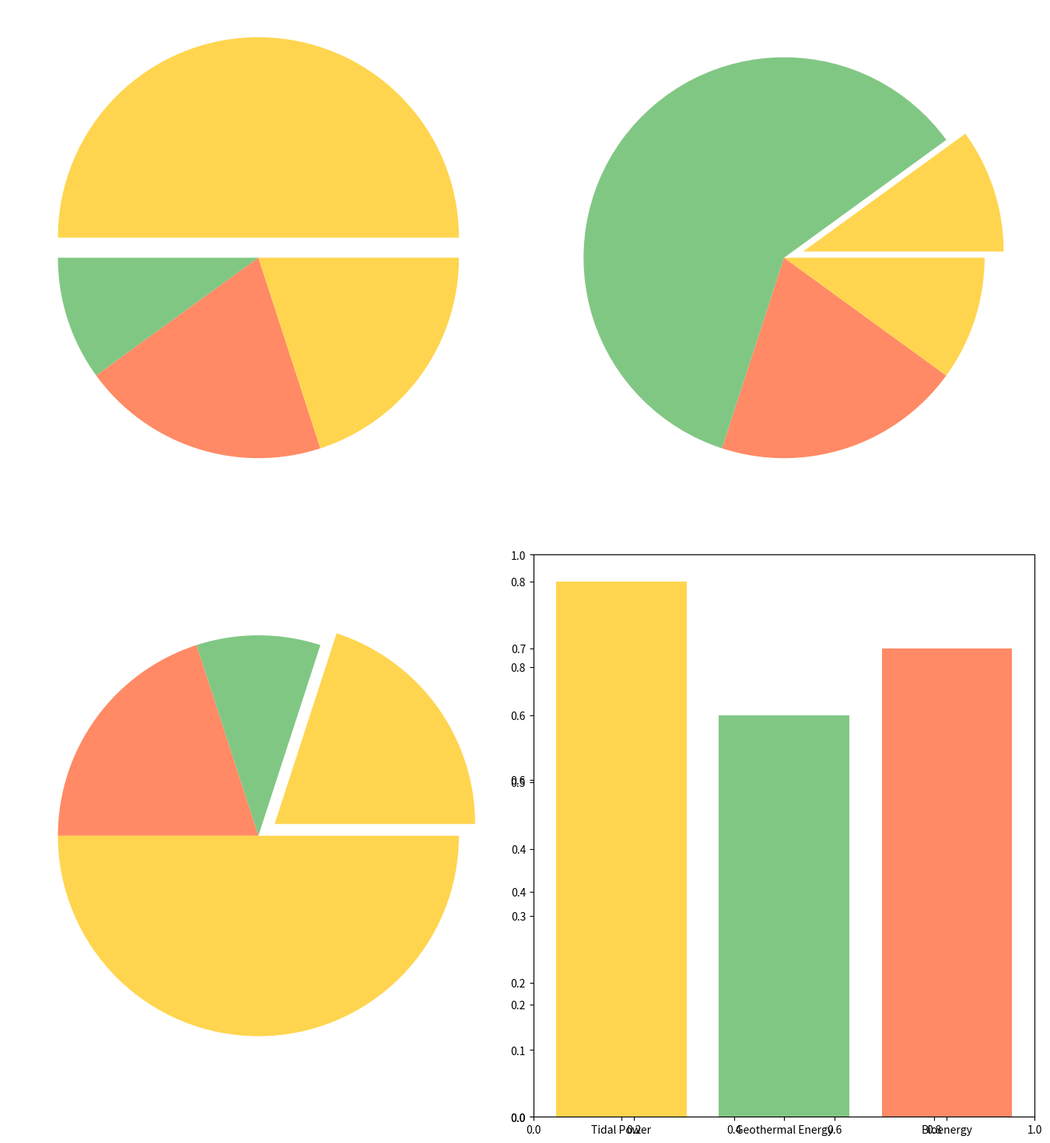

Write the Python code that produced this figure.
import matplotlib.pyplot as plt
import numpy as np

sectors = ['Tidal Power', 'Geothermal Energy', 'Bioenergy']
power_sources = ['Tidal Generators', 'Hydrothermal Vents', 'Hydrogen Cells', 'Biomass']

energy_data = [
    [50, 10, 20, 20],
    [10, 60, 20, 10],
    [20, 10, 20, 50]
]

efficiency_ratios = [0.8, 0.6, 0.7]

# Shuffled colors manually
colors = ['#FFD54F', '#81C784', '#FF8A65']

fig, ax = plt.subplots(2, 2, figsize=(16,16))
plt.subplots_adjust(top=0.85)

explode = (0.1, 0, 0, 0)

for i in range(len(sectors)):
    ax.flatten()[i].pie(
        energy_data[i],
        colors=colors,
        explode=explode
    )

ax_eff = fig.add_subplot(224)
ax_eff.bar(sectors, efficiency_ratios, color=colors)

plt.tight_layout(rect=[0, 0, 0.85, 0.95])
plt.show()
